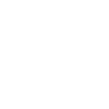
t = 0.00 s
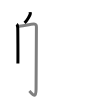
t = 2.50 s
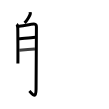
t = 4.75 s
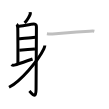
t = 7.25 s
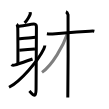
t = 9.50 s
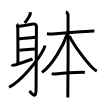
t = 12.00 s

The animated SVG that drew these frames (rendered in a browser with its animation timeline set to each time). Animation: 12 SMIL elements (animate=12); one cycle of 12.00 s.

<svg width="109px" height="109px" viewBox="0 0 px 109px" xmlns="http://www.w3.org/2000/svg" xmlns:xlink="http://www.w3.org/1999/xlink" xml:space="preserve" version="1.1"  baseProfile="full">
<path d="M30.09,12.14c0.02,0.22,0.31,1.2,0.26,1.51c-0.35,1.84-3.06,6.84-5.79,9.32" style="fill:none;stroke:black;stroke-width:3;opacity:0">
  <animate attributeType="CSS" attributeName="opacity" from="0" to="1" begin="0s" dur="1s" repeatCount="Indefinite" fill="freeze" />
</path>
<path d="M16.67,24.25c0.59,0.5,0.95,2.25,1.07,3.25c0.12,1,0.27,29.75,0.15,36" style="fill:none;stroke:black;stroke-width:3;opacity:0">
  <animate attributeType="CSS" attributeName="opacity" from="0" to="1" begin="1s" dur="1s" repeatCount="Indefinite" fill="freeze" />
</path>
<path d="M18.14,26.34C21.75,26,31.64,24,33.98,23.98c1.96-0.02,2.44,1.27,2.44,3.02c0,12.39-0.36,51.06-0.36,62.18c0,10.33-3.55,4.83-6.7,1.82" style="fill:none;stroke:black;stroke-width:3;opacity:0">
  <animate attributeType="CSS" attributeName="opacity" from="0" to="1" begin="2s" dur="1s" repeatCount="Indefinite" fill="freeze" />
</path>
<path d="M18.38,38.75c4.88-0.5,15.18-1.25,17.08-1.5" style="fill:none;stroke:black;stroke-width:3;opacity:0">
  <animate attributeType="CSS" attributeName="opacity" from="0" to="1" begin="3s" dur="1s" repeatCount="Indefinite" fill="freeze" />
</path>
<path d="M19.28,50.25c6.22-0.5,9.83-0.75,15.67-1.25" style="fill:none;stroke:black;stroke-width:3;opacity:0">
  <animate attributeType="CSS" attributeName="opacity" from="0" to="1" begin="4s" dur="1s" repeatCount="Indefinite" fill="freeze" />
</path>
<path d="M11.66,64.47c0.64,0.76,1.75,1.02,3.66,0.38c3.88-1.3,12.78-4.2,17.25-5.85" style="fill:none;stroke:black;stroke-width:3;opacity:0">
  <animate attributeType="CSS" attributeName="opacity" from="0" to="1" begin="5s" dur="1s" repeatCount="Indefinite" fill="freeze" />
</path>
<path d="M44.82,45.5c-0.07,1.25-0.22,1.76-1,3.42c-5.4,11.44-23.28,32.51-34.79,38.33" style="fill:none;stroke:black;stroke-width:3;opacity:0">
  <animate attributeType="CSS" attributeName="opacity" from="0" to="1" begin="6s" dur="1s" repeatCount="Indefinite" fill="freeze" />
</path>
<path d="M46.91,33.68c1.93,0.32,4.15,0.3,5.64,0.21c6-0.39,24.37-1.89,37.2-2.71c1.49-0.1,3.66-0.23,4.59,0" style="fill:none;stroke:black;stroke-width:3;opacity:0">
  <animate attributeType="CSS" attributeName="opacity" from="0" to="1" begin="7s" dur="1s" repeatCount="Indefinite" fill="freeze" />
</path>
<path d="M65.92,11.75c1.18,0.47,1.88,2.12,2.12,3.06s0,76.8-0.24,82.69" style="fill:none;stroke:black;stroke-width:3;opacity:0">
  <animate attributeType="CSS" attributeName="opacity" from="0" to="1" begin="8s" dur="1s" repeatCount="Indefinite" fill="freeze" />
</path>
<path d="M67.58,33.14C63.08,46.3,52.5,64.75,42,72.39" style="fill:none;stroke:black;stroke-width:3;opacity:0">
  <animate attributeType="CSS" attributeName="opacity" from="0" to="1" begin="9s" dur="1s" repeatCount="Indefinite" fill="freeze" />
</path>
<path d="M69.39,36.12c4.36,9.13,17.36,26.38,23.53,32.12c1.52,1.42,2.49,2.28,3.83,2.73" style="fill:none;stroke:black;stroke-width:3;opacity:0">
  <animate attributeType="CSS" attributeName="opacity" from="0" to="1" begin="10s" dur="1s" repeatCount="Indefinite" fill="freeze" />
</path>
<path d="M51.67,73.62c0.9,0.28,2.54,0.38,3.44,0.28c6.14-0.65,18.89-1.65,26.56-1.74c1.5-0.02,2.4,0.13,3.14,0.27" style="fill:none;stroke:black;stroke-width:3;opacity:0">
  <animate attributeType="CSS" attributeName="opacity" from="0" to="1" begin="11s" dur="1s" repeatCount="Indefinite" fill="freeze" />
</path>
</svg>
